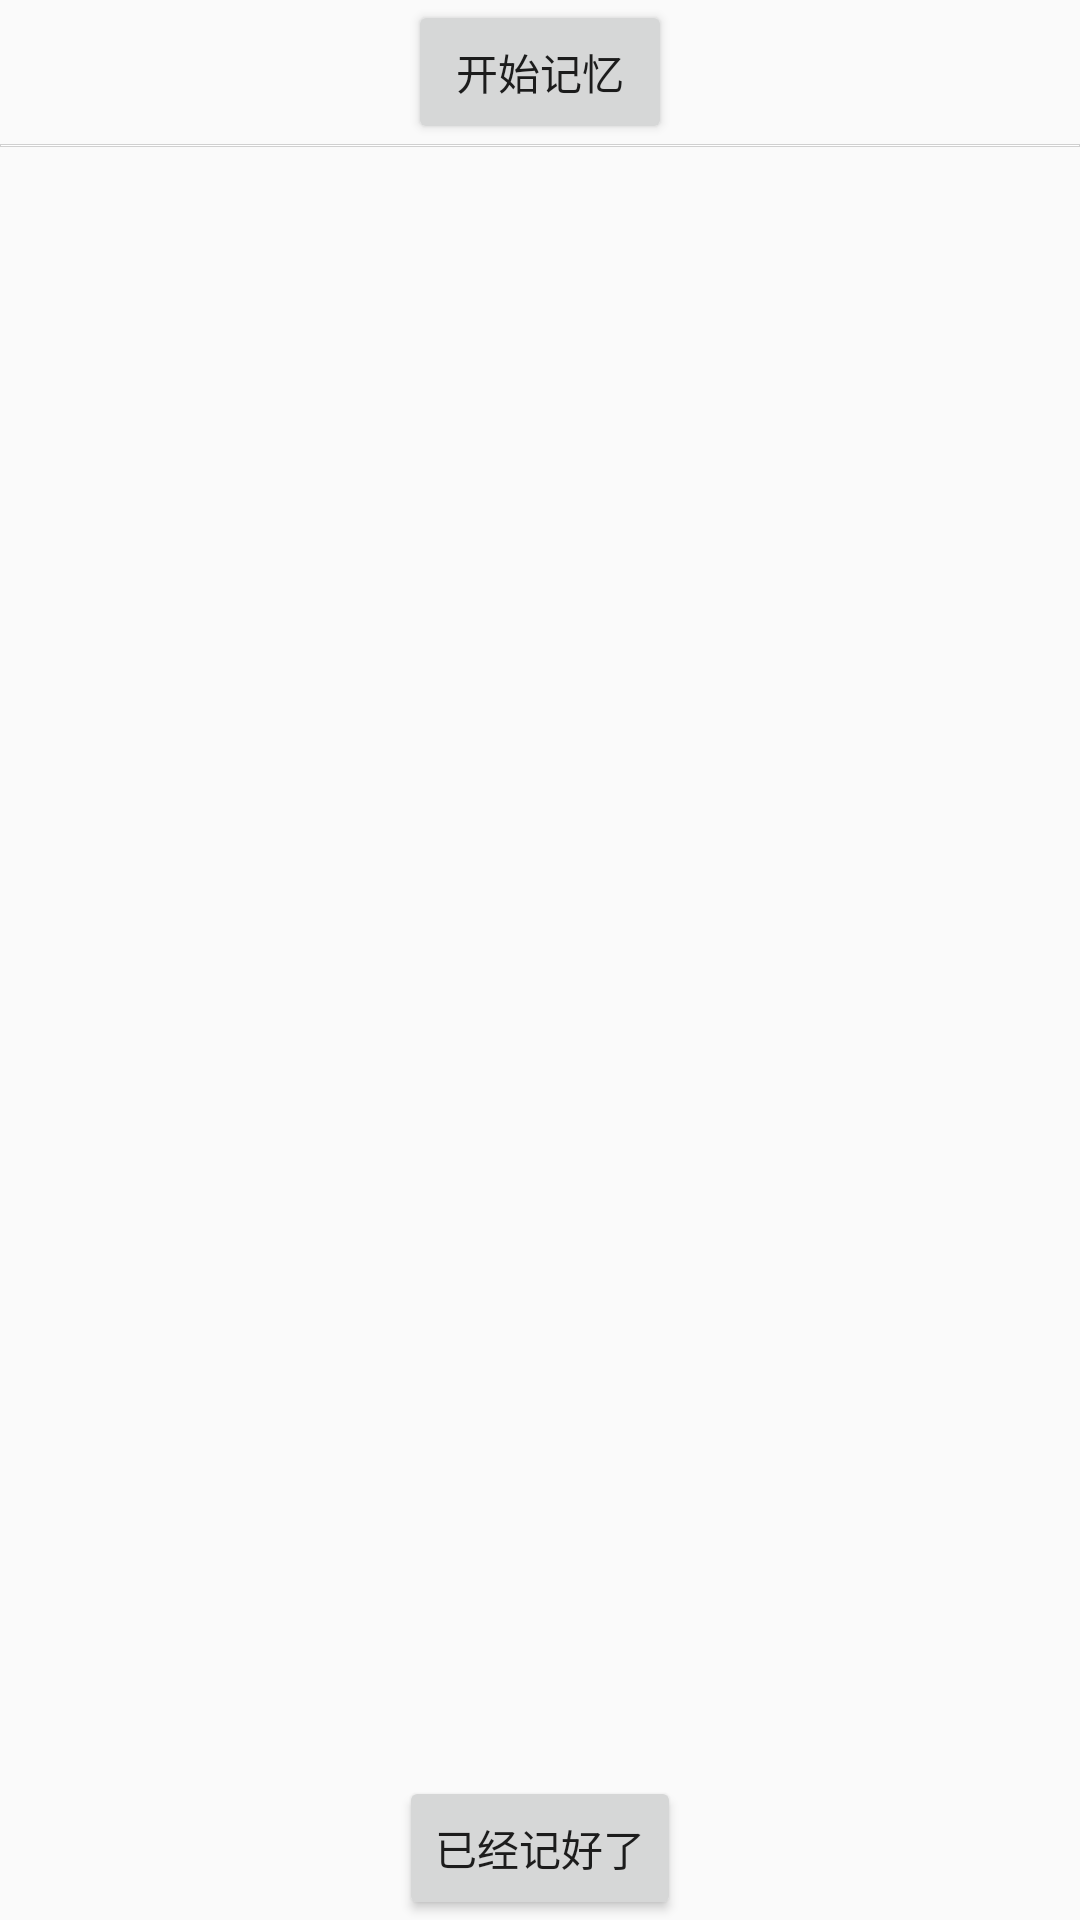

Here is an Android app screen rendered from its layout file. Give the layout XML and the strings, colors and styles it references.
<!-- AndroidManifest.xml: application theme Theme.AppCompat.Light.NoActionBar -->
<!-- res/layout/activity_cijiyi.xml -->
<?xml version="1.0" encoding="utf-8"?>
<RelativeLayout xmlns:android="http://schemas.android.com/apk/res/android"
xmlns:app="http://schemas.android.com/apk/res-auto"
xmlns:tools="http://schemas.android.com/tools"
android:layout_width="match_parent"
android:layout_height="match_parent"
tools:context=".cijiyi">
<RelativeLayout android:id="@+id/rl" android:layout_width="fill_parent" android:layout_height="wrap_content" android:layout_alignParentBottom="true">
    <Button android:id="@+id/jiyibtok" android:layout_width="wrap_content" android:layout_height="wrap_content" android:text="已经记好了" android:layout_centerHorizontal="true" />
</RelativeLayout>
<ScrollView android:id="@+id/sv" android:layout_width="fill_parent" android:layout_height="wrap_content"  android:layout_alignParentTop="true">
    <LinearLayout android:orientation="vertical" android:layout_width="fill_parent" android:layout_height="wrap_content">
        <Button android:layout_gravity="center_horizontal" android:id="@+id/jiyibtstart" android:layout_width="wrap_content" android:layout_height="wrap_content" android:text="开始记忆" />
        <LinearLayout android:orientation="vertical" android:id="@+id/jiyill" android:background="@drawable/border" android:layout_width="fill_parent" android:layout_height="wrap_content" />
    </LinearLayout>
</ScrollView>
</RelativeLayout>
<!-- resources referenced by this layout -->
<resources>
  <!-- drawable border (drawable-v24) -->
  <?xml version="1.0" encoding="utf-8"?>
  <shape
      xmlns:android="http://schemas.android.com/apk/res/android">
      <solid android:color="#ffffffff" />
      <stroke android:width="0.00999999dip" android:color="#ffd0d0d0" />
      <padding android:left="0.5dip" android:top="0.0dip" android:right="0.5dip" android:bottom="1.0dip" />
  </shape>
</resources>
